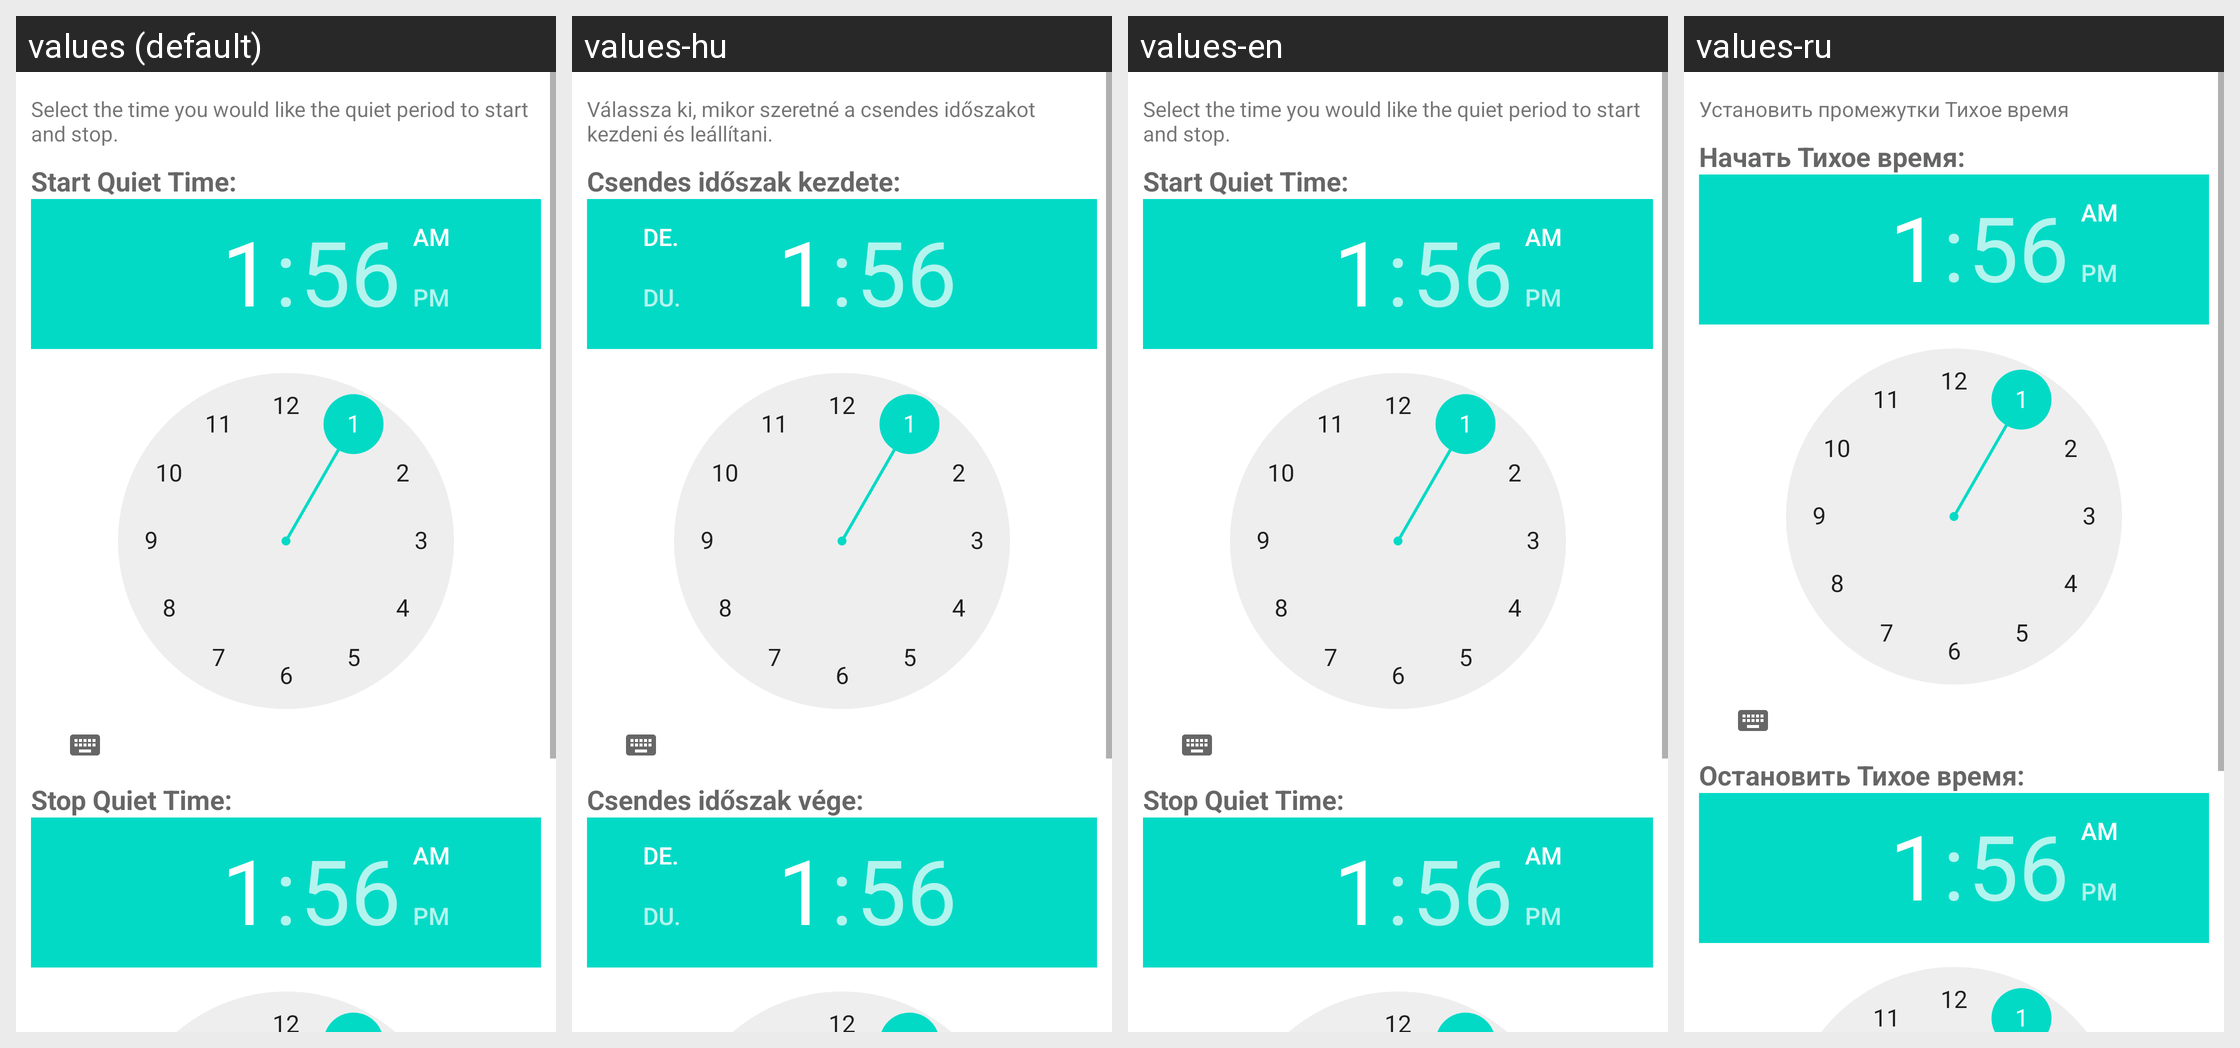

The Android screen above is rendered under several locales of the same app. Produce the string resources it draws, with the default and per-locale values.
Android screen res/layout/quiet_time_period_dialog.xml rendered under 4 locales, left to right: values (default), values-hu, values-en, values-ru. Device: Nexus 5 (rendered at 1080×1920; each locale shown at half size, 540×960, under a caption strip naming it); theme Theme.MaterialComponents.DayNight.NoActionBar.
Other locales in the repository, not shown: values-de, values-en-rGB, values-es, values-fr, values-ga, values-he, values-it, values-iw, values-ja, values-pl, values-pt, values-pt-rBR, values-tr, values-zh-rCN.
Strings drawn on this screen, with the default value and each locale's value (text and hints the layout hard-codes, and strings that could not be matched under every locale, appear in the picture but are not listed):

preference_quiet_period_dialog_instructions
  values: Select the time you would like the quiet period to start and stop.
  values-hu: Válassza ki, mikor szeretné a csendes időszakot kezdeni és leállítani.
  values-en: Select the time you would like the quiet period to start and stop.
  values-ru: Установить промежутки Тихое время

start_quiet_time_text
  values: Start Quiet Time:
  values-hu: Csendes időszak kezdete:
  values-en: Start Quiet Time:
  values-ru: Начать Тихое время:

stop_quiet_time_text
  values: Stop Quiet Time:
  values-hu: Csendes időszak vége:
  values-en: Stop Quiet Time:
  values-ru: Остановить Тихое время:
